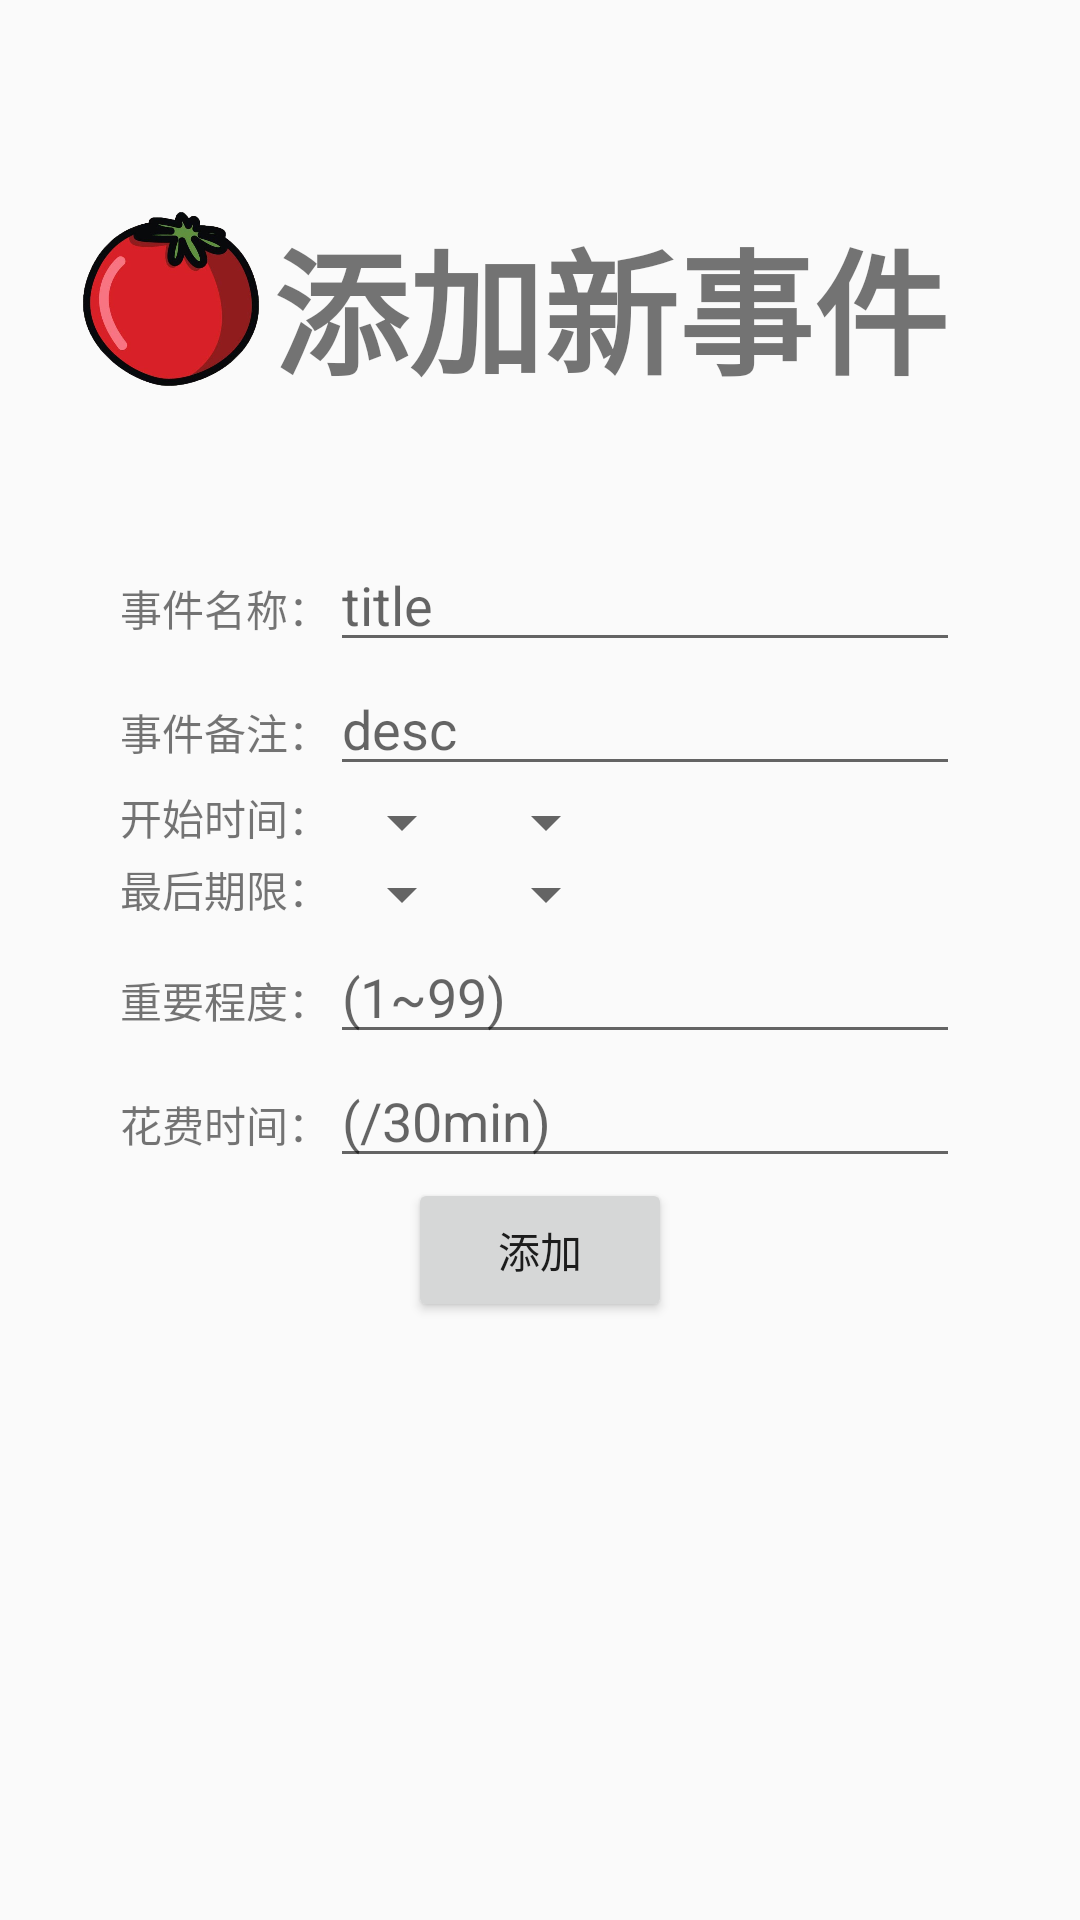

The Android layout XML behind this screen, and the referenced resources:
<!-- AndroidManifest.xml: application theme AppTheme -->
<!-- res/layout/content_add_thing.xml -->
<?xml version="1.0" encoding="utf-8"?>
<android.support.constraint.ConstraintLayout xmlns:android="http://schemas.android.com/apk/res/android"
    xmlns:app="http://schemas.android.com/apk/res-auto"
    xmlns:tools="http://schemas.android.com/tools"
    android:layout_width="match_parent"
    android:layout_height="match_parent"
    app:layout_behavior="@string/appbar_scrolling_view_behavior"
    tools:context=".AddThing"
    tools:showIn="@layout/activity_add_thing">

    <ImageView
        android:id="@+id/imageView2"
        android:layout_width="68dp"
        android:layout_height="58dp"
        android:layout_marginBottom="8dp"
        android:layout_marginStart="40dp"
        android:layout_marginTop="28dp"
        app:layout_constraintBottom_toTopOf="@+id/linearLayout"
        app:layout_constraintEnd_toStartOf="@+id/textView19"
        app:layout_constraintStart_toStartOf="parent"
        app:layout_constraintTop_toTopOf="parent"
        app:srcCompat="@mipmap/tomato" />

    <TextView
        android:id="@+id/textView19"
        android:layout_width="246dp"
        android:layout_height="61dp"
        android:layout_marginBottom="8dp"
        android:layout_marginEnd="40dp"
        android:layout_marginTop="28dp"
        android:text="添加新事件"
        android:textSize="45sp"
        android:textStyle="bold"
        app:layout_constraintBottom_toTopOf="@+id/linearLayout"
        app:layout_constraintEnd_toEndOf="parent"
        app:layout_constraintStart_toEndOf="@+id/imageView2"
        app:layout_constraintTop_toTopOf="parent" />

    <LinearLayout
        android:id="@+id/linearLayout"
        android:layout_width="wrap_content"
        android:layout_height="wrap_content"
        android:layout_marginBottom="20dp"
        android:layout_marginEnd="10dp"
        android:layout_marginStart="10dp"
        android:orientation="vertical"
        app:layout_constraintBottom_toBottomOf="parent"
        app:layout_constraintEnd_toEndOf="parent"
        app:layout_constraintStart_toStartOf="parent"
        app:layout_constraintTop_toTopOf="parent">

        <LinearLayout
            android:layout_width="wrap_content"
            android:layout_height="wrap_content"
            android:orientation="horizontal">

            <TextView
                android:id="@+id/textView1"
                android:layout_width="wrap_content"
                android:layout_height="wrap_content"
                android:layout_weight="1"
                android:text="事件名称：" />

            <EditText
                android:id="@+id/editText1"
                android:layout_width="wrap_content"
                android:layout_height="wrap_content"
                android:layout_weight="1"
                android:ems="10"
                android:hint="title"
                android:inputType="textPersonName" />
        </LinearLayout>

        <LinearLayout
            android:layout_width="wrap_content"
            android:layout_height="wrap_content"
            android:orientation="horizontal">

            <TextView
                android:id="@+id/textView2"
                android:layout_width="wrap_content"
                android:layout_height="wrap_content"
                android:layout_weight="1"
                android:text="事件备注：" />

            <EditText
                android:id="@+id/editText2"
                android:layout_width="wrap_content"
                android:layout_height="wrap_content"
                android:layout_weight="1"
                android:ems="10"
                android:hint="desc"
                android:inputType="textPersonName" />

        </LinearLayout>

        <LinearLayout
            android:layout_width="wrap_content"
            android:layout_height="wrap_content"
            android:layout_weight="1"
            android:orientation="horizontal">

            <TextView
                android:id="@+id/textView17"
                android:layout_width="match_parent"
                android:layout_height="wrap_content"
                android:layout_weight="1"
                android:text="开始时间：" />

            <Spinner
                android:id="@+id/spinner"
                android:layout_width="wrap_content"
                android:layout_height="wrap_content"
                android:layout_weight="1" />

            <Spinner
                android:id="@+id/spinner2"
                android:layout_width="wrap_content"
                android:layout_height="wrap_content"
                android:layout_weight="1" />

        </LinearLayout>

        <LinearLayout
            android:layout_width="wrap_content"
            android:layout_height="wrap_content"
            android:orientation="horizontal">

            <TextView
                android:id="@+id/textView3"
                android:layout_width="wrap_content"
                android:layout_height="wrap_content"
                android:layout_weight="1"
                android:text="最后期限：" />

            <Spinner
                android:id="@+id/spinner3"
                android:layout_width="wrap_content"
                android:layout_height="wrap_content"
                android:layout_weight="1" />

            <Spinner
                android:id="@+id/spinner4"
                android:layout_width="wrap_content"
                android:layout_height="wrap_content"
                android:layout_weight="1" />

        </LinearLayout>

        <LinearLayout
            android:layout_width="wrap_content"
            android:layout_height="wrap_content"
            android:orientation="horizontal">

            <TextView
                android:id="@+id/textView18"
                android:layout_width="wrap_content"
                android:layout_height="wrap_content"
                android:layout_weight="1"
                android:text="重要程度：" />

            <EditText
                android:id="@+id/editText3"
                android:layout_width="wrap_content"
                android:layout_height="wrap_content"
                android:layout_weight="1"
                android:ems="10"
                android:hint="(1~99)"
                android:inputType="number" />

        </LinearLayout>

        <LinearLayout
            android:layout_width="wrap_content"
            android:layout_height="wrap_content"
            android:orientation="horizontal">

            <TextView
                android:id="@+id/textView4"
                android:layout_width="match_parent"
                android:layout_height="wrap_content"
                android:layout_weight="1"
                android:text="花费时间："
                android:textAlignment="textStart" />

            <EditText
                android:id="@+id/editText4"
                android:layout_width="match_parent"
                android:layout_height="wrap_content"
                android:layout_weight="1"
                android:ems="10"
                android:hint="(/30min)"
                android:inputType="number" />

        </LinearLayout>

        <Button
            android:id="@+id/button2"
            android:layout_width="wrap_content"
            android:layout_height="wrap_content"
            android:layout_gravity="center"
            android:text="添加" />

    </LinearLayout>

</android.support.constraint.ConstraintLayout>
<!-- res/layout/activity_add_thing.xml (included above) -->
<?xml version="1.0" encoding="utf-8"?>
<android.support.design.widget.CoordinatorLayout xmlns:android="http://schemas.android.com/apk/res/android"
    xmlns:app="http://schemas.android.com/apk/res-auto"
    xmlns:tools="http://schemas.android.com/tools"
    android:layout_width="match_parent"
    android:layout_height="match_parent"
    tools:context=".AddThing">

    <android.support.design.widget.AppBarLayout
        android:layout_width="match_parent"
        android:layout_height="wrap_content"
        android:theme="@style/AppTheme.AppBarOverlay">

        <android.support.v7.widget.Toolbar
            android:id="@+id/toolbar"
            android:layout_width="match_parent"
            android:layout_height="40dp"
            android:background="?attr/colorPrimary"
            app:popupTheme="@style/AppTheme.PopupOverlay" />

    </android.support.design.widget.AppBarLayout>

    <include layout="@layout/content_add_thing" />

    <android.support.design.widget.FloatingActionButton
        android:id="@+id/fab"
        android:layout_width="wrap_content"
        android:layout_height="wrap_content"
        android:layout_gravity="bottom|end"
        android:layout_margin="@dimen/fab_margin"
        app:srcCompat="@android:drawable/ic_dialog_email" />

</android.support.design.widget.CoordinatorLayout>
<!-- resources referenced by this layout -->
<resources>
  <!-- mipmap tomato: png bitmap (mipmap-xxhdpi, 221521 bytes) -->
  <style name="AppTheme.AppBarOverlay" parent="ThemeOverlay.AppCompat.Dark.ActionBar" />
  <style name="AppTheme.PopupOverlay" parent="ThemeOverlay.AppCompat.Light" />
  <style name="AppTheme" parent="Theme.AppCompat.Light.DarkActionBar">
          
          <item name="windowNoTitle">true</item>
          <item name="colorPrimary">@color/colorPrimary</item>
          <item name="colorPrimaryDark">@color/colorPrimaryDark</item>
          <item name="colorAccent">@color/colorAccent</item>
      </style>
  <!-- not gathered from this repository: default colours our renderer supplied (Android Studio template values) -->
  <color name="colorPrimary">#FF6200EE</color>
  <color name="colorPrimaryDark">#FF3700B3</color>
  <color name="colorAccent">#FF03DAC5</color>
</resources>
